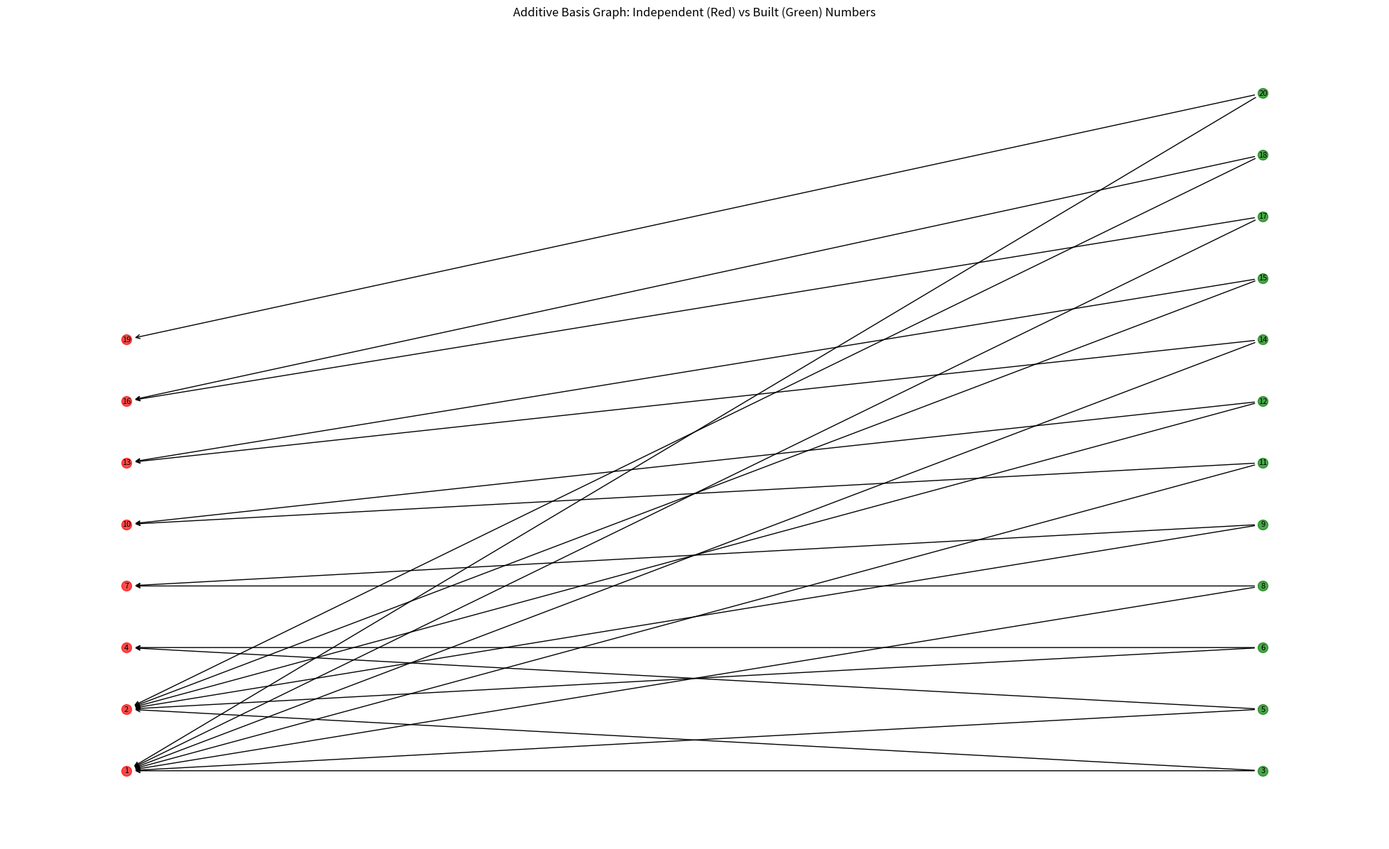

Source code (Python):
# ----------------------------------------------------------------------------
# Prime research archive :: research/07-gaps-walks-spirals/primes32_additive_basis_graph.py
# Original location      :: learn/pime/primes32.py   (last edited 2025-08-18)
# What this script does  :: Additive basis graph: independent (red) vs built (green) numbers.
# ----------------------------------------------------------------------------
import re
import networkx as nx
import matplotlib.pyplot as plt
import numpy as np

# Extract numbers from the file content
file_content = """
1. 2. 3. 4. 5. 6. 7. 8. 9. 10. 11. 12. 13. 14. 15. 16. 17. 18. 19. 20."""
#21. 22. 23. 24. 25. 26. 27. 28. 29. 30. 31. 32. 33. 34. 35. 36. 37. 38. 39. 40. 41. 42. 43. 44. 45. 46. 47. 48. 49. 50. 51. 52. 53. 54. 55. 56. 57. 58. 59. 60. 61. 62. 63. 64. 65. 66. 67. 68. 69. 70. 71. 72. 73. 74. 75. 76. 77. 78. 79. 80. 81. 82. 83. 84. 85. 86. 87. 88. 89. 90. 91. 92. 93. 94. 95. 96. 97. 98. 99. 100. 101. 102. 103. 104. 105. 106. 107. 108. 109. 110. 111. 112. 113. 114. 115. 116. 117. 118. 119. 120. 121. 122. 123. 124. 125. 126. 127. 128. 129. 130. 131. 132. 133. 134. 135. 136. 137. 138. 139. 140. 141. 142. 143. 144. 145. 146. 147. 148. 149. 150. 151. 152. 153. 154. 155. 156. 157. 158. 159. 160. 161. 162. 163. 164. 165. 166. 167. 168. 169. 170. 171. 172. 173. 174. 175. 176. 177. 178. 179. 180. 181. 182. 183. 184. 185. 186. 187. 188. 189. 190. 191. 192. 193. 194. 195. 196. 197. 198. 199. 200. 201. 202. 203. 204. 205. 206. 207. 208. 209. 210. 211. 212. 213. 214. 215. 216. 217. 218. 219. 220. 221. 222. 223. 224. 225. 226. 227. 228. 229. 230. 231. 232. 233. 234. 235. 236. 237. 238. 239. 240. 241. 242. 243. 244. 245. 246. 247. 248. 249. 250. 251. 252. 253. 254. 255. 256. 257. 258. 259. 260. 261. 262. 263. 264. 265. 266. 267. 268. 269. 270. 271. 272. 273. 274. 275. 276. 277. 278. 279. 280. 281. 282. 283. 284. 285. 286. 287. 288. 289. 290. 291. 292. 293. 294. 295. 296. 297. 298. 299. 300. 301. 302. 303. 304. 305. 307. 308. 309. 310. 311. 312. 313. 314. 315. 318. 319. 320. 321. 322. 323. 324. 325. 326. 327. 328. 329. 330. 331. 332. 333. 334. 335. 336. 337. 338. 339. 340. 341. 342. 343. 344. 345. 346. 347. 348. 349. 350. 351. 352. 353. 354. 355. 356. 357. 358. 359. 360. 361. 362. 363. 364. 365. 366. 367. 368. 369. 370. 371. 372. 373. 374. 375. 376. 377. 378. 379. 380. 381. 382. 383. 384. 385. 386. 387. 388. 389. 390. 391. 392. 393. 394. 395. 396. 397. 398. 399. 400. 401. 402. 403. 404. 405. 406. 407. 408. 409. 410. 411. 412. 413. 414. 415. 416. 417. 418. 419. 420. 421. 422. 423. 424. 425. 426. 427. 428. 429. 430. 431. 432. 433. 434. 435. 436. 437. 438. 439. 440. 441. 442. 443. 444. 445. 446. 447. 448. 449. 450. 451. 452. 453. 454. 455. 456. 457. 458. 459. 460. 461. 462. 463. 464. 465. 466. 467. 468. 469. 470. 471. 472. 473. 474. 475. 476. 477. 478. 479. 480. 481. 482. 483. 484. 485. 486. 487. 488. 489. 490. 491. 492. 493. 494. 495. 496. 497. 498. 499. 500. 501. 502. 503. 504. 505. 506. 507. 508. 509. 510. 511. 512. 513. 514. 515. 516. 517. 518. 519. 520. 521. 522. 523. 524. 525. 526. 527. 528. 529. 530. 531. 532. 533. 534. 535. 536. 537. 538. 539. 540. 541. 542. 543. 544. 545. 546. 547. 548. 549. 550. 551. 552. 553. 554. 555. 556. 557. 558. 559. 560. 561. 562. 563. 564. 565. 566. 567. 568. 569. 570. 571. 572. 573. 574. 575. 576. 577. 578. 579. 580. 581. 582. 583. 584. 585. 586. 587. 588. 589. 590. 591. 592. 593. 594. 595. 606. 607. 608. 609. 610. 611. 612. 613. 614. 615. 616. 617. 618. 619. 620. 621. 622. 623. 624. 625. 626. 627. 628. 629. 630. 631. 632. 633. 634. 635. 636. 637. 638. 639. 640. 641. 642. 643. 644. 645. 646. 647. 648. 649. 650. 651. 652. 653. 654. 655. 656. 657. 658. 659. 660. 661. 662. 663. 664. 665. 666. 667. 668. 669. 670. 671. 672. 673. 674. 675. 676. 677. 678. 679. 680. 681. 682. 683. 684. 685. 686. 687. 688. 689. 690. 701. 702. 703. 704. 705. 706. 707. 708. 709. 710. 711. 712. 713. 714. 715. 716. 717. 718. 719. 720. 721. 722. 723. 724. 725. 726. 727. 728. 729. 730. 731. 732. 733. 734. 735. 736. 737. 738. 739. 740. 741. 742. 743. 744. 745. 746. 747. 748. 749. 750. 751. 752. 753. 754. 755. 756. 757. 758. 759. 760. 761. 762. 763. 764. 765. 766. 768. 769. 770. 771. 772. 773. 774. 775. 776. 778. 779. 780. 781. 782. 783. 784. 785. 786. 788. 789. 790. 791. 793. 794. 795. 796. 797. 798. 799. 800. 801. 802. 803. 804. 805. 807. 808. 809. 810. 811. 812. 813. 814. 815. 816. 817. 818. 819. 820. 821. 822. 823. 824. 825. 826. 828. 830. 831. 832. 833. 834. 835. 836. 847. 848. 849. 850. 851. 852. 853. 854. 855. 856. 857. 858. 859. 860. 861. 862. 863. 865. 867. 868. 869. 870. 871. 872. 873. 874. 875. 876. 877. 878. 879. 880. 891. 892. 893. 894. 895. 896. 897. 898. 899. 900. 901. 903. 904. 905. 906. 907. 908. 909. 910. 911. 912. 913. 914. 915. 916. 917. 918. 919. 920. 921. 922. 923. 924. 925. 926. 927. 928. 930. 931. 932. 933. 934. 935. 936. 937. 938. 940. 941. 942. 943. 945. 946. 948. 950. 951. 952. 954. 956. 957. 958. 960. 961. 963. 964. 965. 966. 968. 969. 970. 971. 974. 975. 976. 987. 988. 990. 991. 982. 993. 994. 995. 996. 997. 998. 999. 100. 101. 102. 103. 104. 105. 106. 107. 108. 109. 110. 111. 112. 113. 114. 115. 116. 117. 118. 119. 120. 121. 122. 123. 124. 125. 126. 127. 128. 129. 130. 131. 132. 133. 134. 135. 136. 137. 138. 139. 140. 141. 142. 143. 144. 145. 146. 147. 148. 149. 150. 151. 152. 153. 154. 155. 156. 157. 158. 159. 160. 161. 162. 163. 163. 164. 165. 166. 166. 167. 168. 169. 170. 171. 172. 173. 174. 175. 176. 177. 178. 179. 180. 181. 182. 183. 184. 185. 186. 187. 188. 189. 190. 191. 192. 193. 193. 194. 195. 196. 196. 
#"""

# Extract numbers from the string
numbers = [int(num) for num in re.findall(r'\d+', file_content)]
unique_numbers = sorted(set(numbers))

# Build independent set and construction relationships
independent_set = set()
built_from = {}  # Maps built number to its component pair

for n in unique_numbers:
    if n == 1:
        independent_set.add(1)
        continue
        
    found = False
    # Check all possible pairs in independent set
    for a in independent_set:
        b = n - a
        if b in independent_set and a != b:  # Distinct elements only
            # Prefer earliest possible pair
            built_from[n] = (min(a, b), max(a, b))
            found = True
            break
    
    if not found:
        independent_set.add(n)

# Create directed graph
G = nx.DiGraph()
G.add_nodes_from(unique_numbers)

# Add edges from built numbers to their components
for n, (a, b) in built_from.items():
    G.add_edge(n, a)
    G.add_edge(n, b)

# Get node classifications
built_nodes = set(built_from.keys())
independent_nodes = independent_set - built_nodes  # Pure independent nodes

# Visualization setup
plt.figure(figsize=(25, 15))
pos = {}

# Position independent nodes on left (sorted)
sorted_independent = sorted(independent_nodes)
for i, node in enumerate(sorted_independent):
    pos[node] = (0, i)

# Position built nodes on right (sorted)
sorted_built = sorted(built_nodes)
for i, node in enumerate(sorted_built):
    pos[node] = (1, i)

# Draw nodes with colors
nx.draw_networkx_nodes(G, pos, nodelist=sorted_independent, node_color='red', alpha=0.7, node_size=100)
nx.draw_networkx_nodes(G, pos, nodelist=sorted_built, node_color='green', alpha=0.7, node_size=100)

# Draw edges with arrows
nx.draw_networkx_edges(G, pos, arrowstyle='->', arrowsize=10, width=1)

# Label nodes
nx.draw_networkx_labels(G, pos, font_size=8)

plt.title("Additive Basis Graph: Independent (Red) vs Built (Green) Numbers")
plt.box(False)
plt.show()
